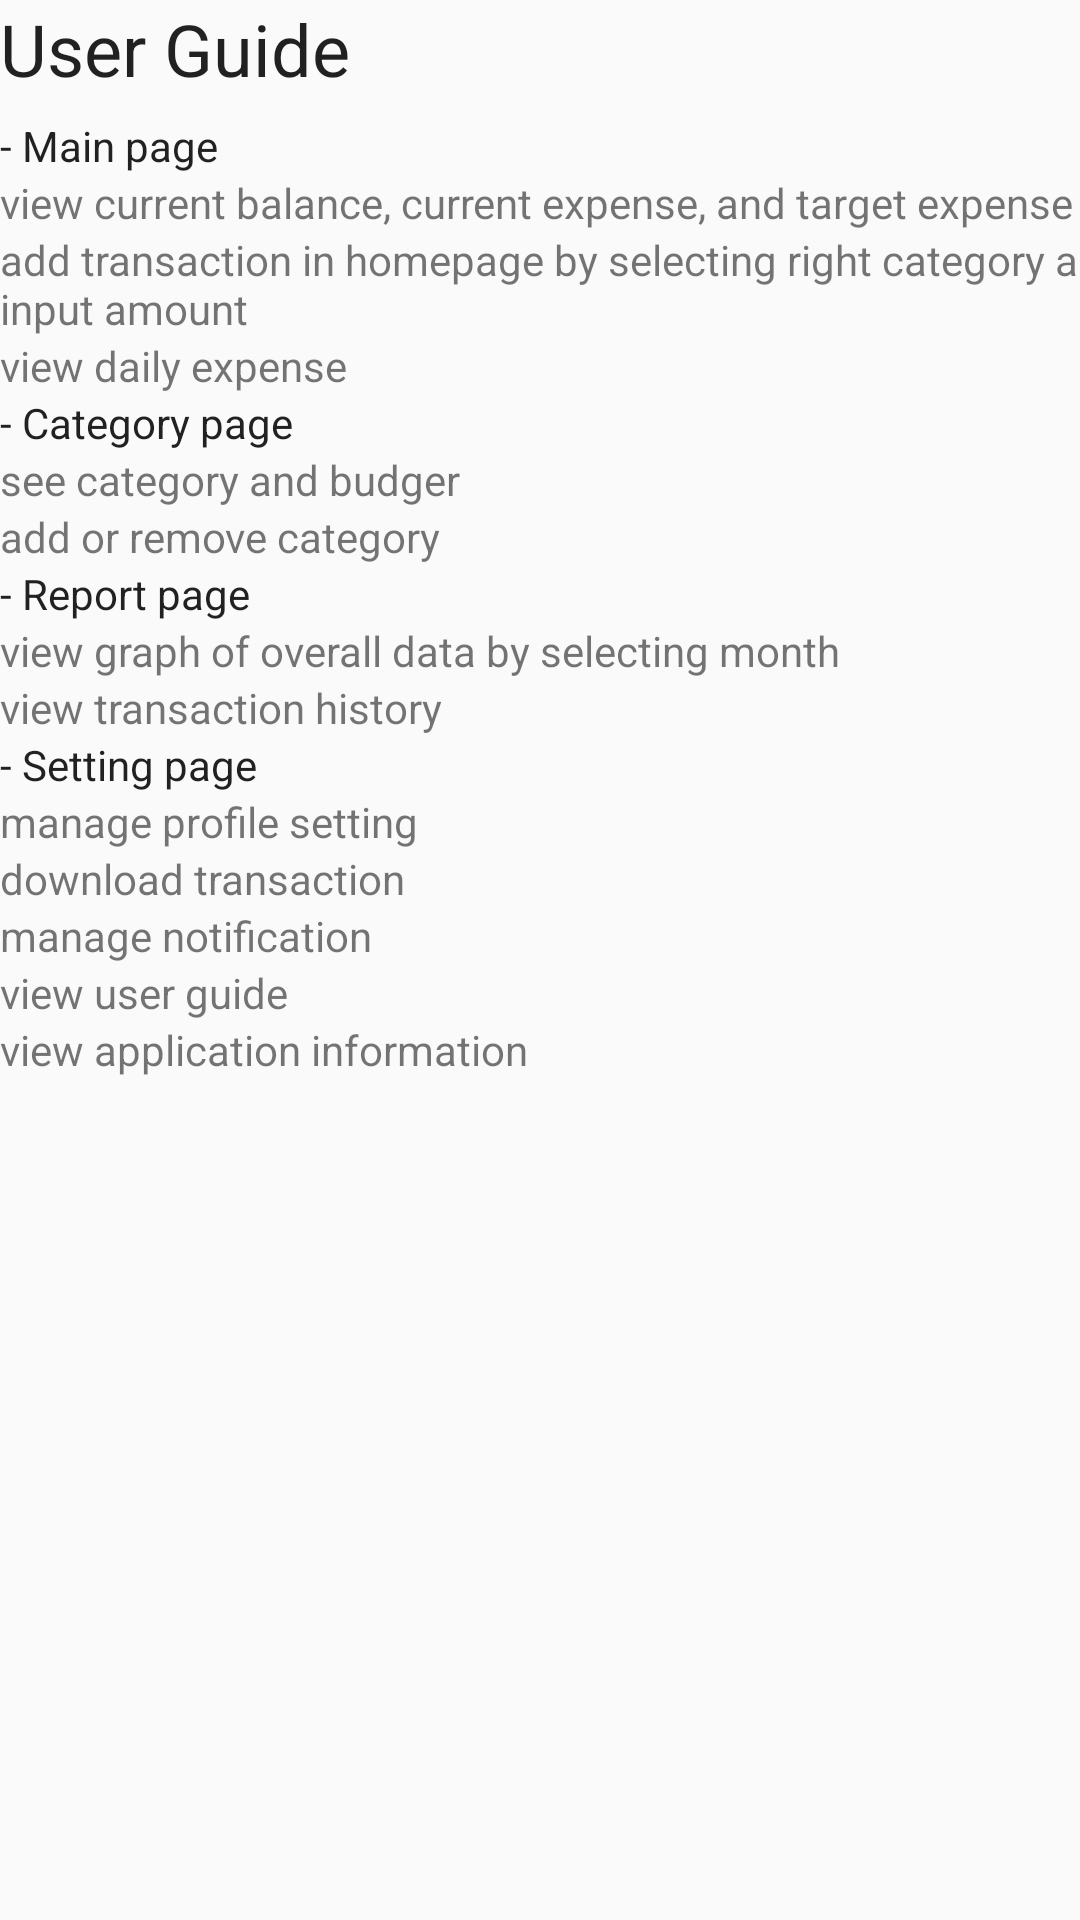

Produce the Android XML layout that renders to this screen, including the resource entries it uses.
<!-- AndroidManifest.xml: application theme AppTheme -->
<!-- res/layout/activity_guide.xml -->
<?xml version="1.0" encoding="utf-8"?>
<androidx.constraintlayout.widget.ConstraintLayout xmlns:android="http://schemas.android.com/apk/res/android"
    xmlns:app="http://schemas.android.com/apk/res-auto"
    xmlns:tools="http://schemas.android.com/tools"
    android:layout_width="match_parent"
    android:layout_height="match_parent"
    tools:context=".GuideActivity">

    <ScrollView
        android:layout_width="409dp"
        android:layout_height="729dp"
        app:layout_constraintStart_toStartOf="parent"
        app:layout_constraintTop_toTopOf="parent">

        <LinearLayout
            android:layout_width="match_parent"
            android:layout_height="wrap_content"
            android:orientation="vertical" >

            <TextView
                android:id="@+id/textView8"
                android:layout_width="match_parent"
                android:layout_height="39dp"
                android:text="User Guide"
                android:textAppearance="@style/TextAppearance.AppCompat.Headline" />

            <TextView
                android:id="@+id/textView9"
                android:layout_width="match_parent"
                android:layout_height="wrap_content"
                android:text="- Main page"
                android:textAppearance="@style/TextAppearance.AppCompat.Body1" />

            <TextView
                android:id="@+id/textView16"
                android:layout_width="match_parent"
                android:layout_height="wrap_content"
                android:text="view current balance, current expense, and target expense" />

            <TextView
                android:id="@+id/textView12"
                android:layout_width="match_parent"
                android:layout_height="wrap_content"
                android:text="add transaction in homepage by selecting right category and input amount" />

            <TextView
                android:id="@+id/textView26"
                android:layout_width="match_parent"
                android:layout_height="wrap_content"
                android:text="view daily expense" />

            <TextView
                android:id="@+id/textView13"
                android:layout_width="match_parent"
                android:layout_height="wrap_content"
                android:text="- Category page"
                android:textAppearance="@style/TextAppearance.AppCompat.Body1" />

            <TextView
                android:id="@+id/textView14"
                android:layout_width="match_parent"
                android:layout_height="wrap_content"
                android:text="see category and budger" />

            <TextView
                android:id="@+id/textView17"
                android:layout_width="match_parent"
                android:layout_height="wrap_content"
                android:text="add or remove category" />

            <TextView
                android:id="@+id/textView15"
                android:layout_width="match_parent"
                android:layout_height="wrap_content"
                android:text="- Report page"
                android:textAppearance="@style/TextAppearance.AppCompat.Body1" />

            <TextView
                android:id="@+id/textView18"
                android:layout_width="match_parent"
                android:layout_height="wrap_content"
                android:text="view graph of overall data by selecting month" />

            <TextView
                android:id="@+id/textView19"
                android:layout_width="match_parent"
                android:layout_height="wrap_content"
                android:text="view transaction history" />

            <TextView
                android:id="@+id/textView20"
                android:layout_width="match_parent"
                android:layout_height="wrap_content"
                android:text="- Setting page"
                android:textAppearance="@style/TextAppearance.AppCompat.Body1" />

            <TextView
                android:id="@+id/textView21"
                android:layout_width="match_parent"
                android:layout_height="wrap_content"
                android:text="manage profile setting" />

            <TextView
                android:id="@+id/textView22"
                android:layout_width="match_parent"
                android:layout_height="wrap_content"
                android:text="download transaction" />

            <TextView
                android:id="@+id/textView23"
                android:layout_width="match_parent"
                android:layout_height="wrap_content"
                android:text="manage notification" />

            <TextView
                android:id="@+id/textView24"
                android:layout_width="match_parent"
                android:layout_height="wrap_content"
                android:text="view user guide" />

            <TextView
                android:id="@+id/textView25"
                android:layout_width="match_parent"
                android:layout_height="wrap_content"
                android:text="view application information" />

        </LinearLayout>
    </ScrollView>
</androidx.constraintlayout.widget.ConstraintLayout>
<!-- resources referenced by this layout -->
<resources>
  <style name="AppTheme" parent="Theme.AppCompat.Light.DarkActionBar">
          
          <item name="colorPrimary">@color/colorPrimary</item>
          <item name="colorPrimaryDark">@color/colorPrimaryDark</item>
          <item name="colorAccent">@color/colorAccent</item>
      </style>
  <!-- not gathered from this repository: default colours our renderer supplied (Android Studio template values) -->
  <color name="colorPrimary">#FF6200EE</color>
  <color name="colorPrimaryDark">#FF3700B3</color>
  <color name="colorAccent">#FF03DAC5</color>
</resources>
